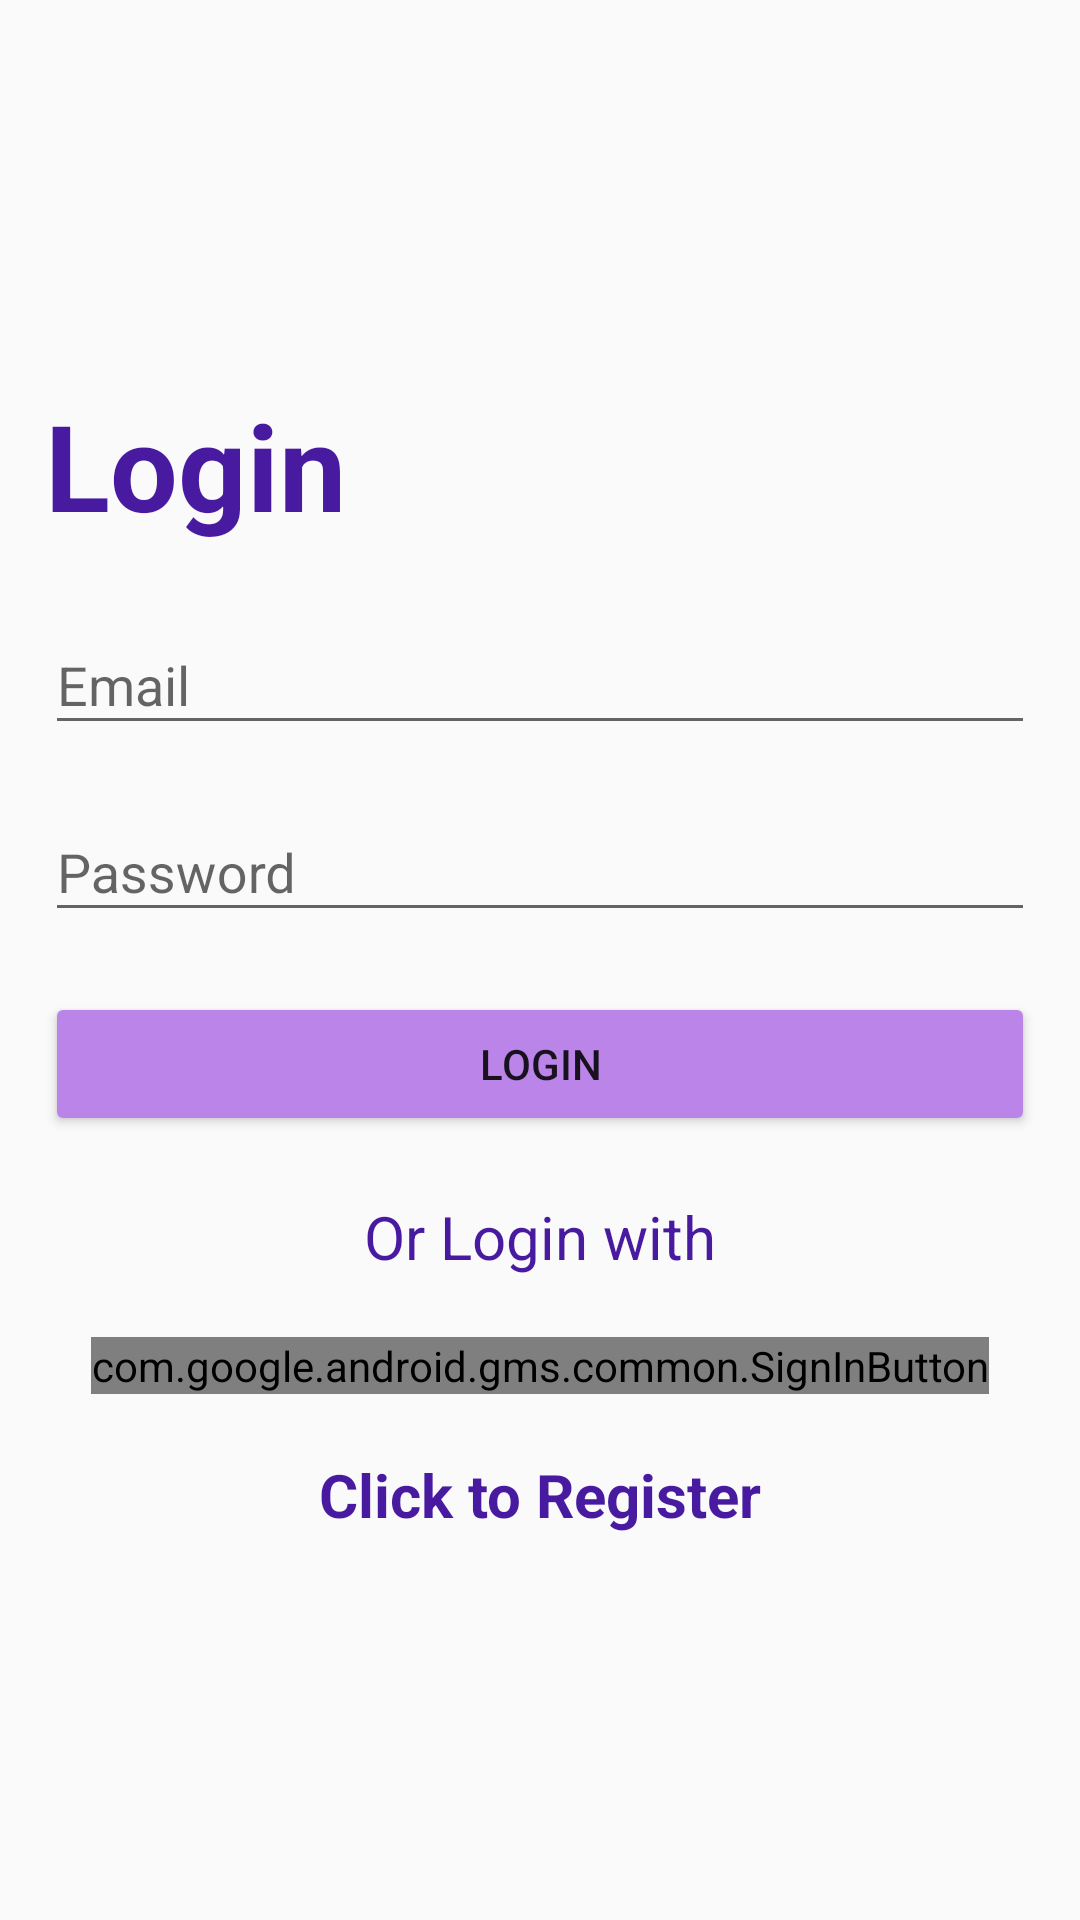

Reconstruct the res/layout file that produces this screen, plus the resources it refers to.
<!-- AndroidManifest.xml: activity theme Theme.CSCB07Project -->
<!-- res/layout/activity_login.xml -->
<?xml version="1.0" encoding="utf-8"?>
<LinearLayout xmlns:android="http://schemas.android.com/apk/res/android"
    xmlns:app="http://schemas.android.com/apk/res-auto"
    xmlns:tools="http://schemas.android.com/tools"
    android:layout_width="match_parent"
    android:orientation="vertical"
    android:gravity="center"
    android:layout_height="match_parent"
    android:padding="15dp"
    tools:context=".Login">
    
    <TextView
        android:text="@string/login"
        android:textSize="40sp"
        android:textStyle="bold"
        android:gravity="left"
        android:layout_marginBottom="20sp"
        android:layout_width="match_parent"
        android:layout_height="wrap_content"
        android:textColor="#471AA0"/>
    <com.google.android.material.textfield.TextInputLayout
        android:layout_width="match_parent"
        android:layout_height="wrap_content"
        app:boxBackgroundMode="outline">

        <com.google.android.material.textfield.TextInputEditText
            android:id="@+id/email"
            android:hint="@string/email"
            android:layout_width="match_parent"
            android:layout_height="wrap_content" />
    </com.google.android.material.textfield.TextInputLayout>

    <com.google.android.material.textfield.TextInputLayout
        android:layout_width="match_parent"
        android:layout_height="wrap_content"
        android:layout_marginTop="10dp">

        <com.google.android.material.textfield.TextInputEditText
            android:id="@+id/password"
            android:hint="@string/password"
            android:layout_width="match_parent"
            android:layout_height="wrap_content" />
    </com.google.android.material.textfield.TextInputLayout>

    <ProgressBar
        android:id="@+id/progressBar"
        android:visibility="gone"
        android:layout_width="wrap_content"
        android:layout_height="wrap_content" />

    <Button
        android:id="@+id/btn_login"
        android:text="@string/login"
        android:layout_marginTop="20dp"
        android:layout_width="match_parent"
        android:layout_height="wrap_content"
        app:backgroundTint="#BB84E8"
        android:layout_marginBottom="10dp" />

    <TextView
        android:text="Or Login with"
        android:textSize="20sp"
        android:gravity="center"
        android:layout_marginBottom="10dp"
        android:layout_marginTop="10sp"
        android:layout_width="match_parent"
        android:layout_height="wrap_content"
        android:textColor="#471AA0" />

    <com.google.android.gms.common.SignInButton
        android:id="@+id/google_btn"
        android:layout_width="wrap_content"
        android:layout_height="wrap_content"
        android:layout_marginTop="10dp"
        android:layout_marginBottom="10dp"/>

    <TextView
        android:textStyle="bold"
        android:textSize="20dp"
        android:gravity="center"
        android:layout_marginTop="10dp"
        android:id="@+id/registerNow"
        android:text="@string/click_to_register"
        android:layout_width="match_parent"
        android:layout_height="wrap_content"
        android:textColor="#471AA0"/>

</LinearLayout>
<!-- resources referenced by this layout -->
<resources>
  <string name="click_to_register">Click to Register</string>
  <string name="email">Email</string>
  <string name="login">Login</string>
  <string name="password">Password</string>
  <style name="Theme.CSCB07Project" parent="Base.Theme.CSCB07Project" />
  <style name="Base.Theme.CSCB07Project" parent="Theme.AppCompat.Light">
          
          
      </style>
</resources>
